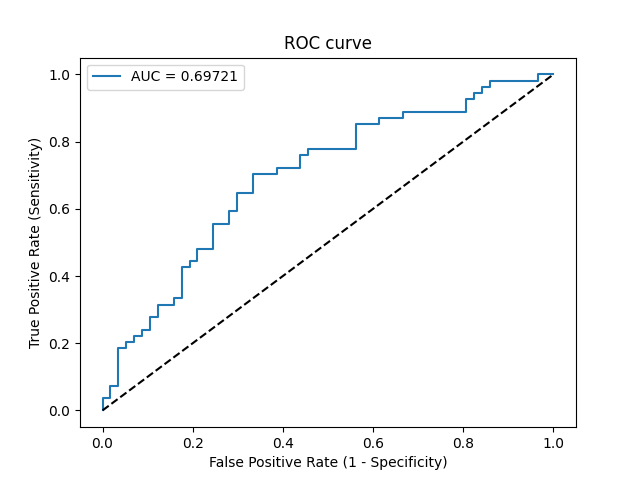

Source data for this figure (header and first rows):
Threshold, Sensitivity, Specificity, NPV, PPV
inf, 0.0, 1.0, 0.5135, 0
0.7142, 0.01852, 1.0, 0.5182, 1.0
0.707, 0.03704, 1.0, 0.5229, 1.0
0.7061, 0.03704, 0.9825, 0.5185, 0.6667
0.6985, 0.07407, 0.9825, 0.5283, 0.8
0.6864, 0.07407, 0.9649, 0.5238, 0.6667
0.672, 0.1852, 0.9649, 0.5556, 0.8333
0.6681, 0.1852, 0.9474, 0.551, 0.7692
0.6663, 0.2037, 0.9474, 0.5567, 0.7857
0.6612, 0.2037, 0.9298, 0.5521, 0.7333
0.6612, 0.2222, 0.9298, 0.5579, 0.75
0.6536, 0.2222, 0.9123, 0.5532, 0.7059
0.6498, 0.2407, 0.9123, 0.5591, 0.7222
0.6369, 0.2407, 0.8947, 0.5543, 0.6842
0.6321, 0.2778, 0.8947, 0.5667, 0.7143
0.6248, 0.2778, 0.8772, 0.5618, 0.6818
0.6227, 0.3148, 0.8772, 0.5747, 0.7083
0.6132, 0.3148, 0.8421, 0.5647, 0.6538
0.6111, 0.3333, 0.8421, 0.5714, 0.6667
0.6059, 0.3333, 0.8246, 0.5663, 0.6429
0.5759, 0.4259, 0.8246, 0.6026, 0.697
0.5683, 0.4259, 0.807, 0.5974, 0.6765
0.5675, 0.4444, 0.807, 0.6053, 0.6857
0.5651, 0.4444, 0.7895, 0.6, 0.6667
0.5575, 0.4815, 0.7895, 0.6164, 0.6842
0.5563, 0.4815, 0.7544, 0.6056, 0.65
0.5534, 0.5556, 0.7544, 0.6418, 0.6818
0.5454, 0.5556, 0.7193, 0.6308, 0.6522
0.5399, 0.5926, 0.7193, 0.6508, 0.6667
0.5394, 0.5926, 0.7018, 0.6452, 0.6531
0.528, 0.6481, 0.7018, 0.678, 0.6731
0.5231, 0.6481, 0.6667, 0.6667, 0.6481
0.4944, 0.7037, 0.6667, 0.7037, 0.6667
0.4884, 0.7037, 0.614, 0.6863, 0.6333
0.4845, 0.7222, 0.614, 0.7, 0.6393
0.4797, 0.7222, 0.5614, 0.6809, 0.6094
0.4434, 0.7593, 0.5614, 0.7111, 0.6212
0.4325, 0.7593, 0.5439, 0.7045, 0.6119
0.4282, 0.7778, 0.5439, 0.7209, 0.6176
0.4028, 0.7778, 0.4386, 0.6757, 0.5676
0.3797, 0.8519, 0.4386, 0.7576, 0.5897
0.3708, 0.8519, 0.386, 0.7333, 0.5679
0.3633, 0.8704, 0.386, 0.7586, 0.5732
0.3539, 0.8704, 0.3333, 0.7308, 0.5529
0.3415, 0.8889, 0.3333, 0.76, 0.5581
0.3009, 0.8889, 0.193, 0.6471, 0.5106
0.2724, 0.9259, 0.193, 0.7333, 0.5208
0.2435, 0.9259, 0.1754, 0.7143, 0.5155
0.2331, 0.9444, 0.1754, 0.7692, 0.5204
0.2276, 0.9444, 0.1579, 0.75, 0.5152
0.2194, 0.963, 0.1579, 0.8182, 0.52
0.2084, 0.963, 0.1404, 0.8, 0.5149
0.2066, 0.9815, 0.1404, 0.8889, 0.5196
0.1536, 0.9815, 0.03509, 0.6667, 0.4907
0.1531, 1.0, 0.03509, 1.0, 0.4954
0.05116, 1.0, 0.0, 0, 0.4865
